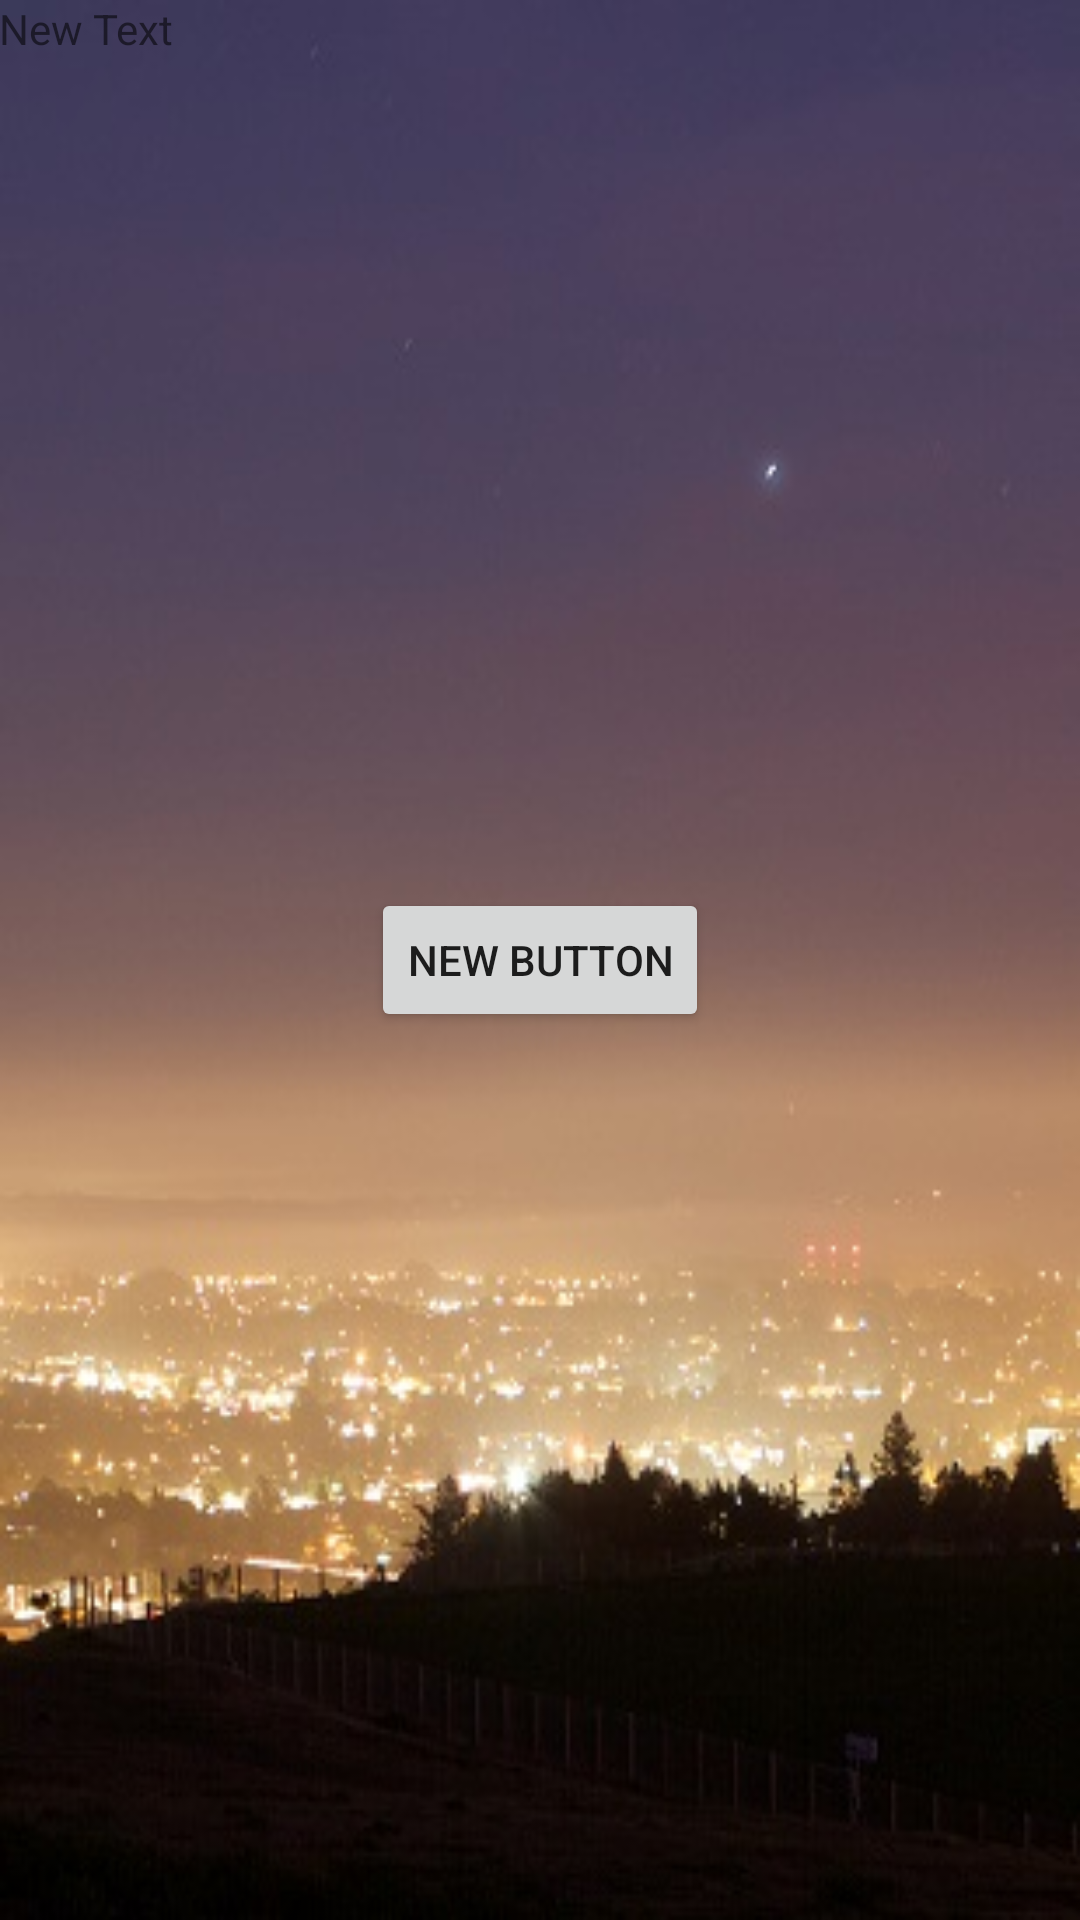

Layout XML and referenced resources for this Android screen:
<!-- AndroidManifest.xml: application theme AppTheme -->
<!-- res/layout/activity_splash_pag.xml -->
<?xml version="1.0" encoding="utf-8"?>
<RelativeLayout xmlns:android="http://schemas.android.com/apk/res/android"
    xmlns:tools="http://schemas.android.com/tools" android:layout_width="match_parent"
    android:layout_height="match_parent" android:paddingLeft="@dimen/activity_horizontal_margin"
    android:paddingRight="@dimen/activity_horizontal_margin"
    android:paddingTop="@dimen/activity_vertical_margin"
    android:paddingBottom="@dimen/activity_vertical_margin"
    tools:context="com.example.will.slugsports.SplashPage"
    android:background="@drawable/posis_night">

    <Button
        android:layout_width="wrap_content"
        android:layout_height="wrap_content"
        android:text="New Button"
        android:id="@+id/button5"
        android:layout_centerVertical="true"
        android:layout_centerHorizontal="true" />

    <TextView
        android:layout_width="fill_parent"
        android:layout_height="wrap_content"
        android:text="New Text"
        android:id="@+id/textView5"
        android:layout_alignParentTop="true"
        android:layout_centerHorizontal="true"
        android:layout_above="@+id/button5" />
</RelativeLayout>
<!-- resources referenced by this layout -->
<resources>
  <!-- drawable posis_night: jpg bitmap (drawable, 32977 bytes) -->
  <style name="AppTheme" parent="Theme.AppCompat.Light.DarkActionBar">
          
      </style>
</resources>
